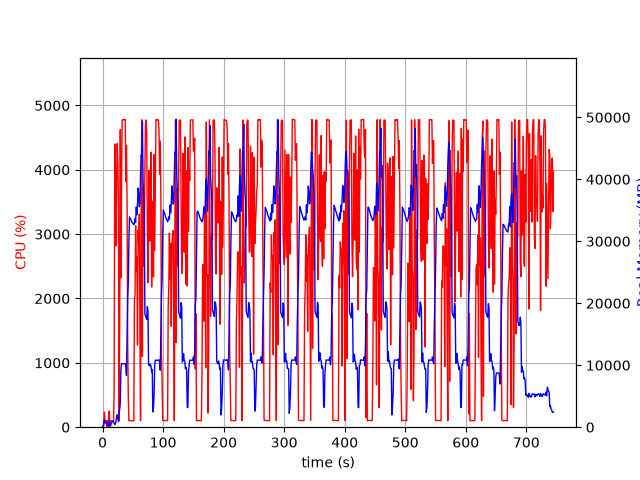

The file beside this chart, header and first rows:
elapsed_time, nproc, cpu, mem_real, mem_virtual
3.695487976074219e-05, 1, 0.0, 7.039, 3185
1.006, 2, 24.8, 84.17, 267.3
2.013, 5, 20.8, 908.2, 3011
3.021, 5, 233.1, 1165, 3397
4.029, 3, 100.2, 643, 2111
5.037, 3, 100.3, 744.7, 2207
6.045, 3, 99.3, 831.9, 2319
7.052, 8, 4.0, 752.4, 3568
8.063, 3, 100.2, 378.1, 1735
9.071, 3, 2.0, 313, 1691
10.08, 4, 148.7, 562.7, 2310
11.09, 6, 252.6, 971.6, 3201
12.1, 3, 2.0, 231, 1574
13.11, 1, 54.5, 197.4, 1333
14.11, 1, 100.2, 465.4, 1973
15.12, 1, 99.3, 721.4, 3253
16.13, 1, 99.2, 920.2, 2741
17.14, 1, 100.3, 920.2, 2741
18.14, 1, 100.2, 920.2, 2741
19.15, 1, 565.1, 643.5, 6788
20.18, 1, 4400, 437, 6808
21.19, 1, 4000, 577.1, 6832
22.2, 1, 2818, 882.1, 7500
23.22, 1, 3843, 1780, 7500
24.24, 1, 4409, 2002, 7500
25.25, 1, 4133, 1504, 7500
26.27, 1, 3436, 911.9, 8524
27.28, 1, 100.2, 2333, 9558
28.29, 1, 1550, 2827, 9617
29.34, 1, 4625, 4006, 11409
30.35, 1, 2323, 9353, 23211
31.37, 1, 3761, 10249, 23211
32.38, 1, 4775, 10249, 23211
33.4, 1, 4780, 10249, 23211
34.42, 1, 4777, 10245, 23211
35.44, 1, 4775, 10245, 23211
36.46, 1, 4786, 10245, 23211
37.48, 1, 4780, 10245, 23211
38.49, 1, 3816, 9971, 23211
39.5, 1, 4379, 8363, 23664
40.52, 1, 3479, 14570, 38181
41.53, 1, 1323, 20764, 38181
42.56, 1, 450.6, 23313, 58661
43.57, 1, 100.2, 30232, 58661
44.58, 1, 104.2, 33928, 58661
45.59, 1, 102.2, 33719, 58661
46.6, 1, 102.2, 33515, 58661
47.6, 1, 103.3, 33311, 58661
48.61, 1, 102.3, 33101, 58661
49.62, 1, 101.2, 32968, 58661
50.63, 1, 100.1, 32805, 58661
51.63, 1, 101.1, 32673, 58661
52.64, 1, 2004, 32889, 58661
53.66, 1, 2033, 33657, 58661
54.67, 1, 3130, 33068, 58661
55.68, 1, 2423, 35496, 58661
56.7, 1, 2653, 34282, 58661
57.73, 1, 1277, 36072, 83237
58.74, 1, 3063, 38587, 83237
59.76, 1, 2785, 37688, 83237
... 675 more rows
